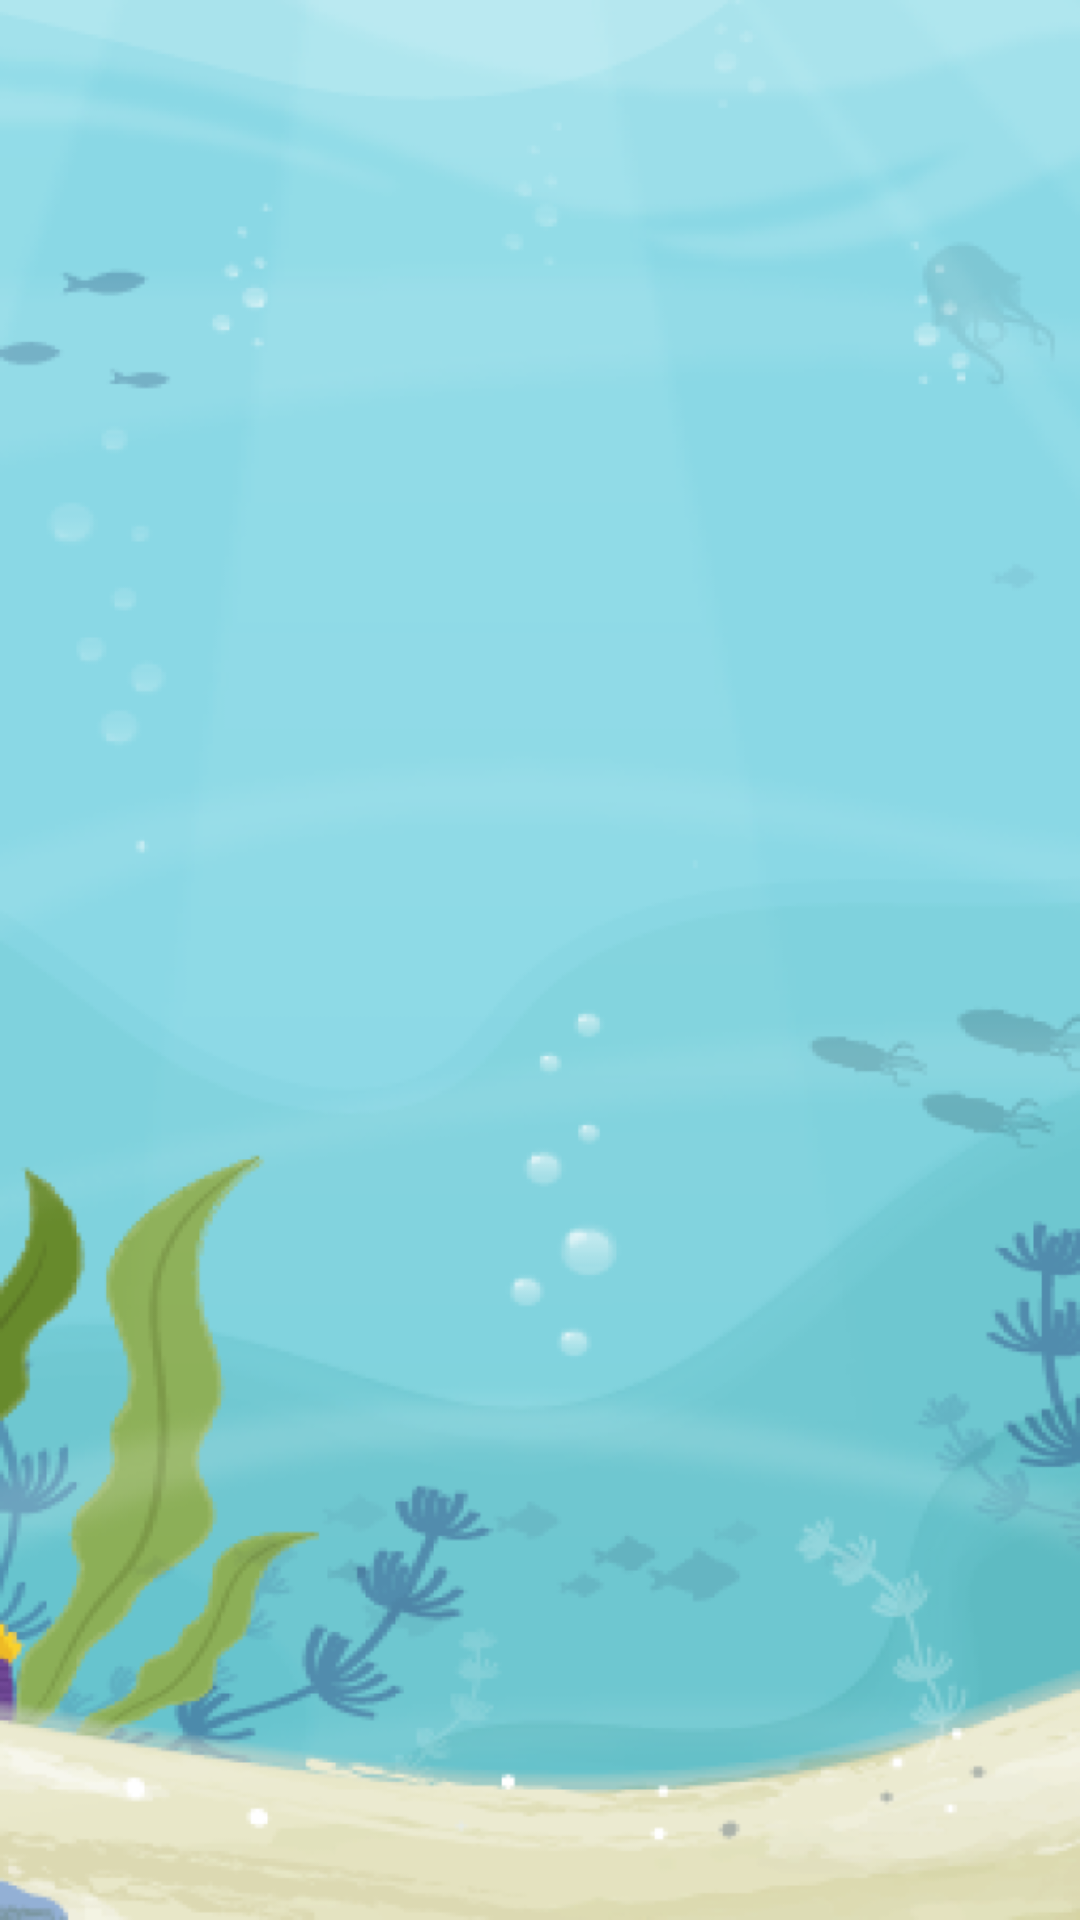

The Android layout XML behind this screen, and the referenced resources:
<!-- AndroidManifest.xml: application theme AppTheme -->
<!-- res/layout/fragment_first.xml -->
<?xml version="1.0" encoding="utf-8"?>
<androidx.constraintlayout.widget.ConstraintLayout
    xmlns:android="http://schemas.android.com/apk/res/android"
    xmlns:app="http://schemas.android.com/apk/res-auto"
    xmlns:tools="http://schemas.android.com/tools"
    android:layout_width="match_parent"
    android:layout_height="match_parent"
    tools:context=".firstfragment">


    <FrameLayout
        android:layout_width="match_parent"
        android:layout_height="match_parent"
        android:background="@drawable/introduce"
        >

        <LinearLayout
            android:layout_width="match_parent"
            android:layout_height="match_parent"
            android:orientation="vertical"></LinearLayout>
    </FrameLayout>
</androidx.constraintlayout.widget.ConstraintLayout>
<!-- resources referenced by this layout -->
<resources>
  <!-- drawable introduce: png bitmap (drawable, 160406 bytes) -->
</resources>
